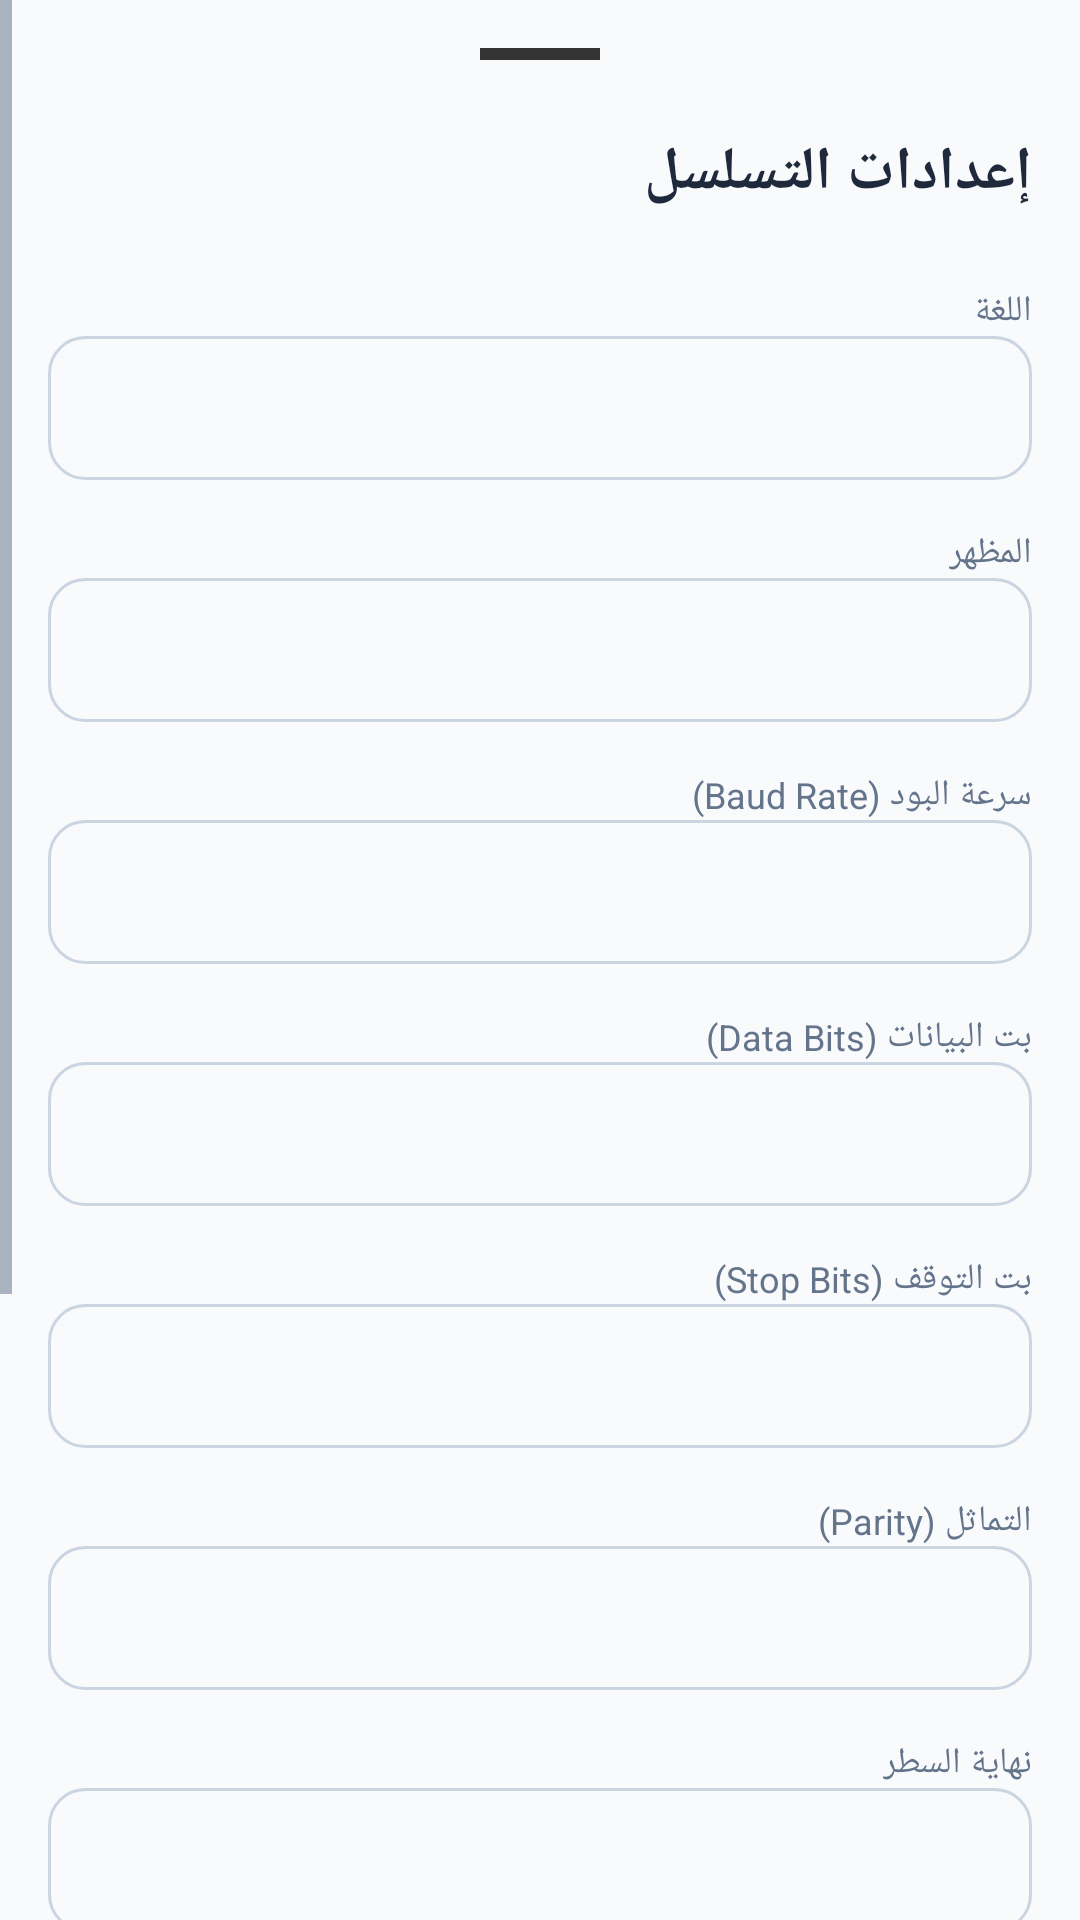

Here is an Android app screen rendered from its layout file. Give the layout XML and the strings, colors and styles it references.
<!-- AndroidManifest.xml: activity theme Theme.SerialMonitor -->
<!-- res/layout/activity_settings.xml -->
<ScrollView xmlns:android="http://schemas.android.com/apk/res/android"
    xmlns:app="http://schemas.android.com/apk/res-auto"
    android:layout_width="match_parent"
    android:layout_height="match_parent"
    android:background="@color/surface_page"
    android:layoutDirection="rtl">

    <LinearLayout
        android:layout_width="match_parent"
        android:layout_height="wrap_content"
        android:orientation="vertical"
        android:padding="16dp">

        <View
            android:layout_width="40dp"
            android:layout_height="4dp"
            android:layout_gravity="center_horizontal"
            android:layout_marginBottom="24dp"
            android:background="#333333" />

        <TextView
            android:layout_width="wrap_content"
            android:layout_height="wrap_content"
            android:text="@string/serial_settings"
            android:textColor="@color/text_primary"
            android:textSize="20sp"
            android:textStyle="bold"
            android:layout_marginBottom="24dp" />

        <TextView
            android:layout_width="wrap_content"
            android:layout_height="wrap_content"
            android:text="@string/language"
            android:textColor="@color/text_secondary"
            android:textSize="12sp" />

        <Spinner
            android:id="@+id/languageSpinner"
            android:layout_width="match_parent"
            android:layout_height="48dp"
            android:layout_marginBottom="16dp"
            android:background="@drawable/bg_input_rounded"
            android:paddingHorizontal="12dp" />

        <TextView
            android:layout_width="wrap_content"
            android:layout_height="wrap_content"
            android:text="@string/theme"
            android:textColor="@color/text_secondary"
            android:textSize="12sp" />

        <Spinner
            android:id="@+id/themeSpinner"
            android:layout_width="match_parent"
            android:layout_height="48dp"
            android:layout_marginBottom="16dp"
            android:background="@drawable/bg_input_rounded"
            android:paddingHorizontal="12dp" />

        <TextView
            android:layout_width="wrap_content"
            android:layout_height="wrap_content"
            android:text="@string/baud_rate"
            android:textColor="@color/text_secondary"
            android:textSize="12sp" />

        <Spinner
            android:id="@+id/baudSpinner"
            android:layout_width="match_parent"
            android:layout_height="48dp"
            android:layout_marginBottom="16dp"
            android:background="@drawable/bg_input_rounded"
            android:paddingHorizontal="12dp" />

        <TextView
            android:layout_width="wrap_content"
            android:layout_height="wrap_content"
            android:text="@string/data_bits"
            android:textColor="@color/text_secondary"
            android:textSize="12sp" />

        <Spinner
            android:id="@+id/dataBitsSpinner"
            android:layout_width="match_parent"
            android:layout_height="48dp"
            android:layout_marginBottom="16dp"
            android:background="@drawable/bg_input_rounded"
            android:paddingHorizontal="12dp" />

        <TextView
            android:layout_width="wrap_content"
            android:layout_height="wrap_content"
            android:text="@string/stop_bits"
            android:textColor="@color/text_secondary"
            android:textSize="12sp" />

        <Spinner
            android:id="@+id/stopBitsSpinner"
            android:layout_width="match_parent"
            android:layout_height="48dp"
            android:layout_marginBottom="16dp"
            android:background="@drawable/bg_input_rounded"
            android:paddingHorizontal="12dp" />

        <TextView
            android:layout_width="wrap_content"
            android:layout_height="wrap_content"
            android:text="@string/parity"
            android:textColor="@color/text_secondary"
            android:textSize="12sp" />

        <Spinner
            android:id="@+id/paritySpinner"
            android:layout_width="match_parent"
            android:layout_height="48dp"
            android:layout_marginBottom="16dp"
            android:background="@drawable/bg_input_rounded"
            android:paddingHorizontal="12dp" />

        <TextView
            android:layout_width="wrap_content"
            android:layout_height="wrap_content"
            android:text="@string/line_ending"
            android:textColor="@color/text_secondary"
            android:textSize="12sp" />

        <Spinner
            android:id="@+id/lineEndingSpinner"
            android:layout_width="match_parent"
            android:layout_height="48dp"
            android:layout_marginBottom="16dp"
            android:background="@drawable/bg_input_rounded"
            android:paddingHorizontal="12dp" />

        <TextView
            android:layout_width="wrap_content"
            android:layout_height="wrap_content"
            android:text="@string/server_port"
            android:textColor="@color/text_secondary"
            android:textSize="12sp" />

        <EditText
            android:id="@+id/serverPortInput"
            android:layout_width="match_parent"
            android:layout_height="48dp"
            android:layout_marginBottom="12dp"
            android:background="@drawable/bg_input_rounded"
            android:hint="@string/port_hint"
            android:inputType="number"
            android:paddingHorizontal="12dp"
            android:textColor="@color/text_primary"
            android:textColorHint="@color/text_secondary" />

        <TextView
            android:layout_width="wrap_content"
            android:layout_height="wrap_content"
            android:text="@string/manual_ip"
            android:textColor="@color/text_secondary"
            android:textSize="12sp" />

        <EditText
            android:id="@+id/manualIpInput"
            android:layout_width="match_parent"
            android:layout_height="48dp"
            android:layout_marginBottom="24dp"
            android:background="@drawable/bg_input_rounded"
            android:hint="@string/ip_hint"
            android:inputType="text"
            android:paddingHorizontal="12dp"
            android:textColor="@color/text_primary"
            android:textColorHint="@color/text_secondary" />

        <androidx.appcompat.widget.AppCompatButton
            android:id="@+id/saveButton"
            android:layout_width="match_parent"
            android:layout_height="48dp"
            android:background="@drawable/bg_button_primary"
            android:text="@string/save"
            android:textAllCaps="false"
            android:textColor="@color/text_on_primary"
            android:textStyle="bold" />

        <androidx.appcompat.widget.AppCompatButton
            android:id="@+id/closeButton"
            android:layout_width="match_parent"
            android:layout_height="48dp"
            android:layout_marginTop="12dp"
            android:background="@drawable/bg_button_secondary"
            android:text="@string/close"
            android:textAllCaps="false"
            android:textColor="@color/text_primary" />
    </LinearLayout>
</ScrollView>
<!-- resources referenced by this layout -->
<resources>
  <color name="surface_page">#F8FAFC</color>
  <color name="text_on_primary">#FFFFFF</color>
  <color name="text_primary">#1E293B</color>
  <color name="text_secondary">#64748B</color>
  <!-- drawable bg_button_primary (drawable) -->
  <?xml version="1.0" encoding="utf-8"?>
  <ripple xmlns:android="http://schemas.android.com/apk/res/android"
      android:color="#40FFFFFF">
      <item>
          <shape>
              <solid android:color="@color/primary_blue" />
              <corners android:radius="8dp" />
          </shape>
      </item>
  </ripple>
  <!-- drawable bg_button_secondary (drawable) -->
  <?xml version="1.0" encoding="utf-8"?>
  <ripple xmlns:android="http://schemas.android.com/apk/res/android"
      android:color="#20000000">
      <item>
          <shape>
              <solid android:color="@color/secondary_gray" />
              <corners android:radius="8dp" />
          </shape>
      </item>
  </ripple>
  <!-- drawable bg_input_rounded (drawable) -->
  <?xml version="1.0" encoding="utf-8"?>
  <shape xmlns:android="http://schemas.android.com/apk/res/android">
      <solid android:color="@color/surface_page" />
      <corners android:radius="12dp" />
      <stroke android:width="1dp" android:color="@color/border_medium" />
  </shape>
  <string name="baud_rate">سرعة البود (Baud Rate)</string>
  <string name="close">إغلاق</string>
  <string name="data_bits">بت البيانات (Data Bits)</string>
  <string name="ip_hint">مثال: 192.168.1.100</string>
  <string name="language">اللغة</string>
  <string name="line_ending">نهاية السطر</string>
  <string name="manual_ip">عنوان IP يدوي (اختياري)</string>
  <string name="parity">التماثل (Parity)</string>
  <string name="port_hint">مثال: 8080</string>
  <string name="save">حفظ</string>
  <string name="serial_settings">إعدادات التسلسل</string>
  <string name="server_port">منفذ السيرفر</string>
  <string name="stop_bits">بت التوقف (Stop Bits)</string>
  <string name="theme">المظهر</string>
  <style name="Theme.SerialMonitor" parent="Theme.Material3.DayNight.NoActionBar">
          <item name="colorPrimary">@color/primary_blue</item>
          <item name="colorOnPrimary">@color/text_on_primary</item>
          <item name="android:windowBackground">@color/surface_page</item>
          <item name="android:statusBarColor">@color/surface_tool</item>
          <item name="colorSurface">@color/surface_page</item>
          <item name="colorOnSurface">@color/text_primary</item>
          <item name="colorOnSurfaceVariant">@color/text_secondary</item>
          <item name="android:textColorPrimary">@color/text_primary</item>
          <item name="android:textColorSecondary">@color/text_secondary</item>
      </style>
  <color name="primary_blue">#2563EB</color>
  <color name="secondary_gray">#94A3B8</color>
  <color name="border_medium">#CBD5E1</color>
  <color name="surface_tool">#FFFFFF</color>
</resources>
